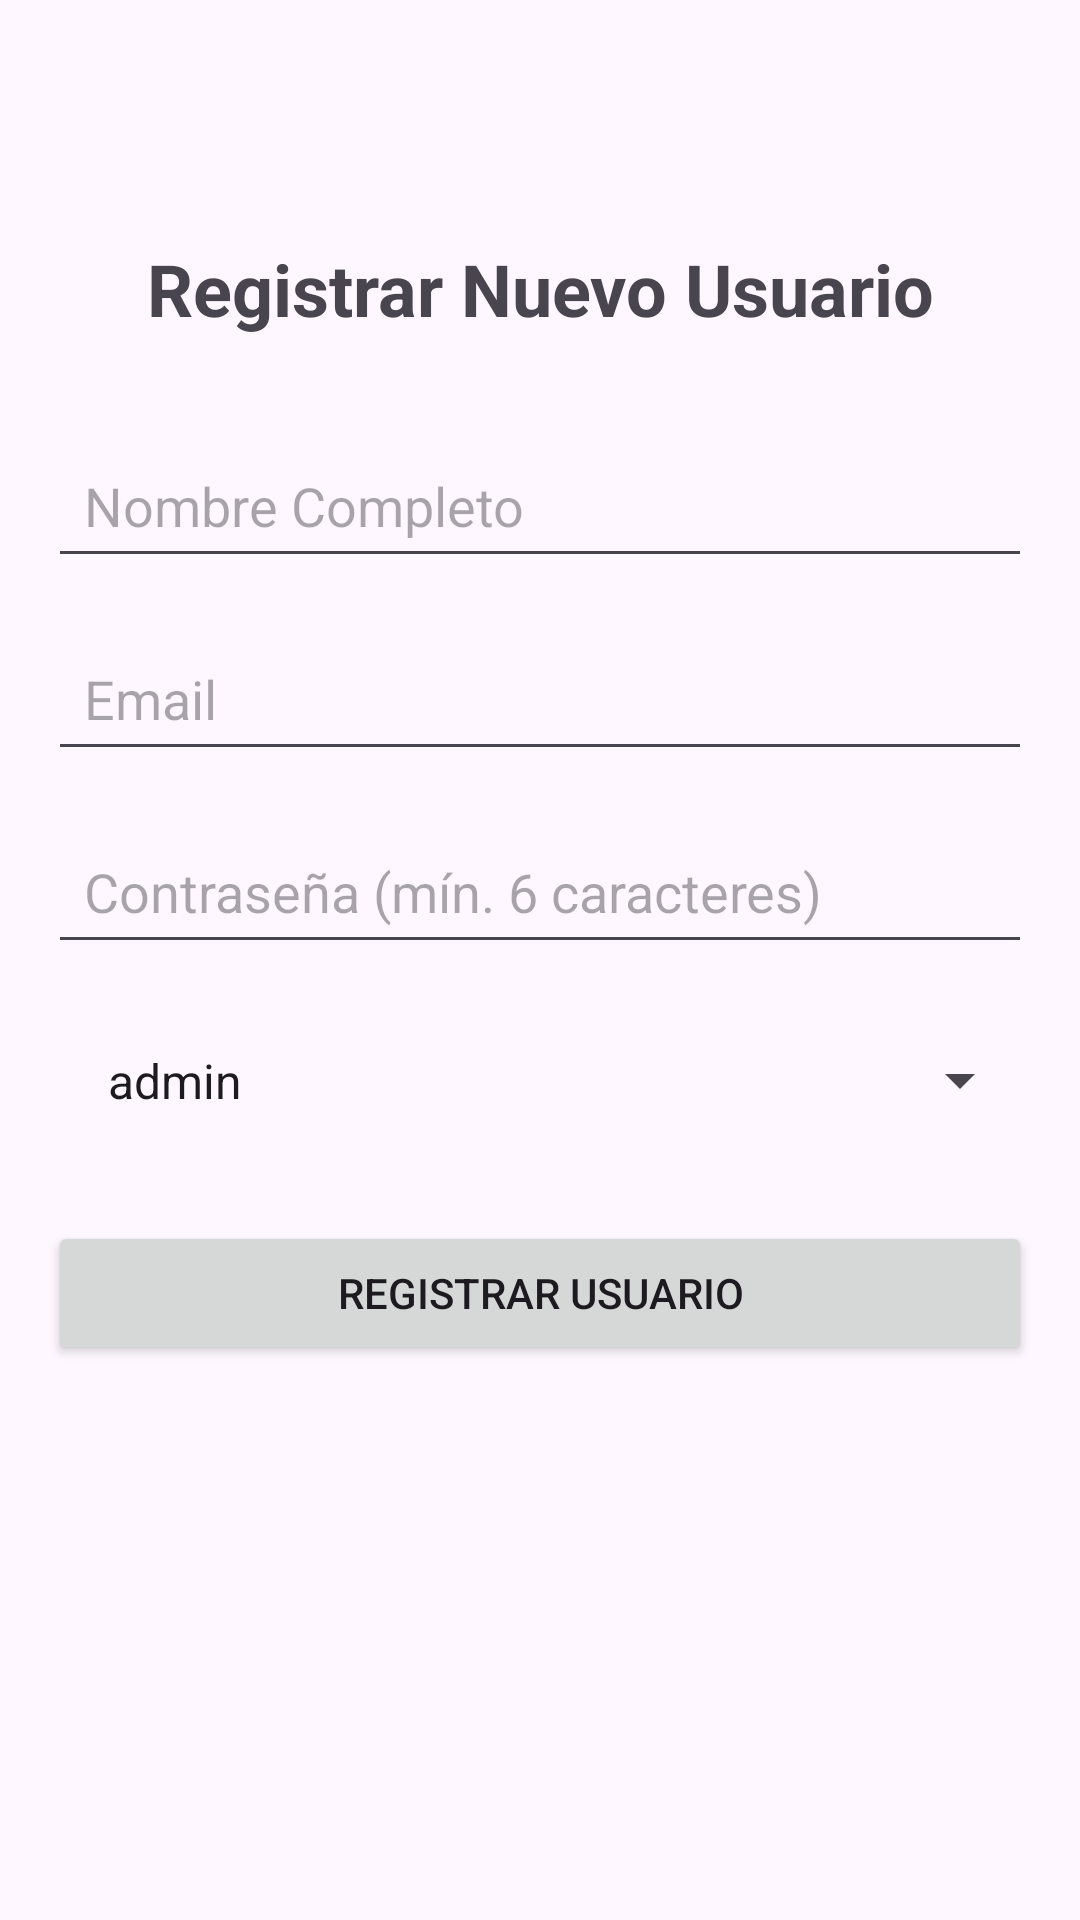

Reconstruct the res/layout file that produces this screen, plus the resources it refers to.
<!-- AndroidManifest.xml: application theme Theme.ProyectoBless3 -->
<!-- res/layout/activity_register.xml -->
<?xml version="1.0" encoding="utf-8"?>
<androidx.constraintlayout.widget.ConstraintLayout xmlns:android="http://schemas.android.com/apk/res/android"
    xmlns:app="http://schemas.android.com/apk/res-auto"
    xmlns:tools="http://schemas.android.com/tools"
    android:layout_width="match_parent"
    android:layout_height="match_parent"
    android:padding="16dp"
    tools:context=".activities.RegisterActivity">

    <TextView
        android:id="@+id/tv_register_title"
        android:layout_width="wrap_content"
        android:layout_height="wrap_content"
        android:layout_marginTop="64dp"
        android:text="Registrar Nuevo Usuario"
        android:textSize="24sp"
        android:textStyle="bold"
        app:layout_constraintEnd_toEndOf="parent"
        app:layout_constraintStart_toStartOf="parent"
        app:layout_constraintTop_toTopOf="parent" />

    <EditText
        android:id="@+id/et_register_name"
        android:layout_width="0dp"
        android:layout_height="wrap_content"
        android:layout_marginTop="32dp"
        android:hint="Nombre Completo"
        android:inputType="textPersonName"
        android:padding="12dp"
        app:layout_constraintEnd_toEndOf="parent"
        app:layout_constraintStart_toStartOf="parent"
        app:layout_constraintTop_toBottomOf="@+id/tv_register_title" />

    <EditText
        android:id="@+id/et_register_email"
        android:layout_width="0dp"
        android:layout_height="wrap_content"
        android:layout_marginTop="16dp"
        android:hint="Email"
        android:inputType="textEmailAddress"
        android:padding="12dp"
        app:layout_constraintEnd_toEndOf="parent"
        app:layout_constraintStart_toStartOf="parent"
        app:layout_constraintTop_toBottomOf="@+id/et_register_name" />

    <EditText
        android:id="@+id/et_register_password"
        android:layout_width="0dp"
        android:layout_height="wrap_content"
        android:layout_marginTop="16dp"
        android:hint="Contraseña (mín. 6 caracteres)"
        android:inputType="textPassword"
        android:padding="12dp"
        app:layout_constraintEnd_toEndOf="parent"
        app:layout_constraintStart_toStartOf="parent"
        app:layout_constraintTop_toBottomOf="@+id/et_register_email" />

    <Spinner
        android:id="@+id/spinner_role"
        android:layout_width="0dp"
        android:layout_height="wrap_content"
        android:layout_marginTop="16dp"
        android:entries="@array/roles_array"
        android:padding="12dp"
        app:layout_constraintEnd_toEndOf="parent"
        app:layout_constraintStart_toStartOf="parent"
        app:layout_constraintTop_toBottomOf="@+id/et_register_password" />

    <Button
        android:id="@+id/btn_register_user"
        android:layout_width="0dp"
        android:layout_height="wrap_content"
        android:layout_marginTop="24dp"
        android:text="Registrar Usuario"
        app:layout_constraintEnd_toEndOf="parent"
        app:layout_constraintStart_toStartOf="parent"
        app:layout_constraintTop_toBottomOf="@+id/spinner_role" />


</androidx.constraintlayout.widget.ConstraintLayout>
<!-- resources referenced by this layout -->
<resources>
  <string-array name="roles_array">
          <item>admin</item>
          <item>empleado</item>
      </string-array>
  <style name="Theme.ProyectoBless3" parent="Base.Theme.ProyectoBless3" />
  <style name="Base.Theme.ProyectoBless3" parent="Theme.Material3.DayNight.NoActionBar">
          
          
      </style>
</resources>
